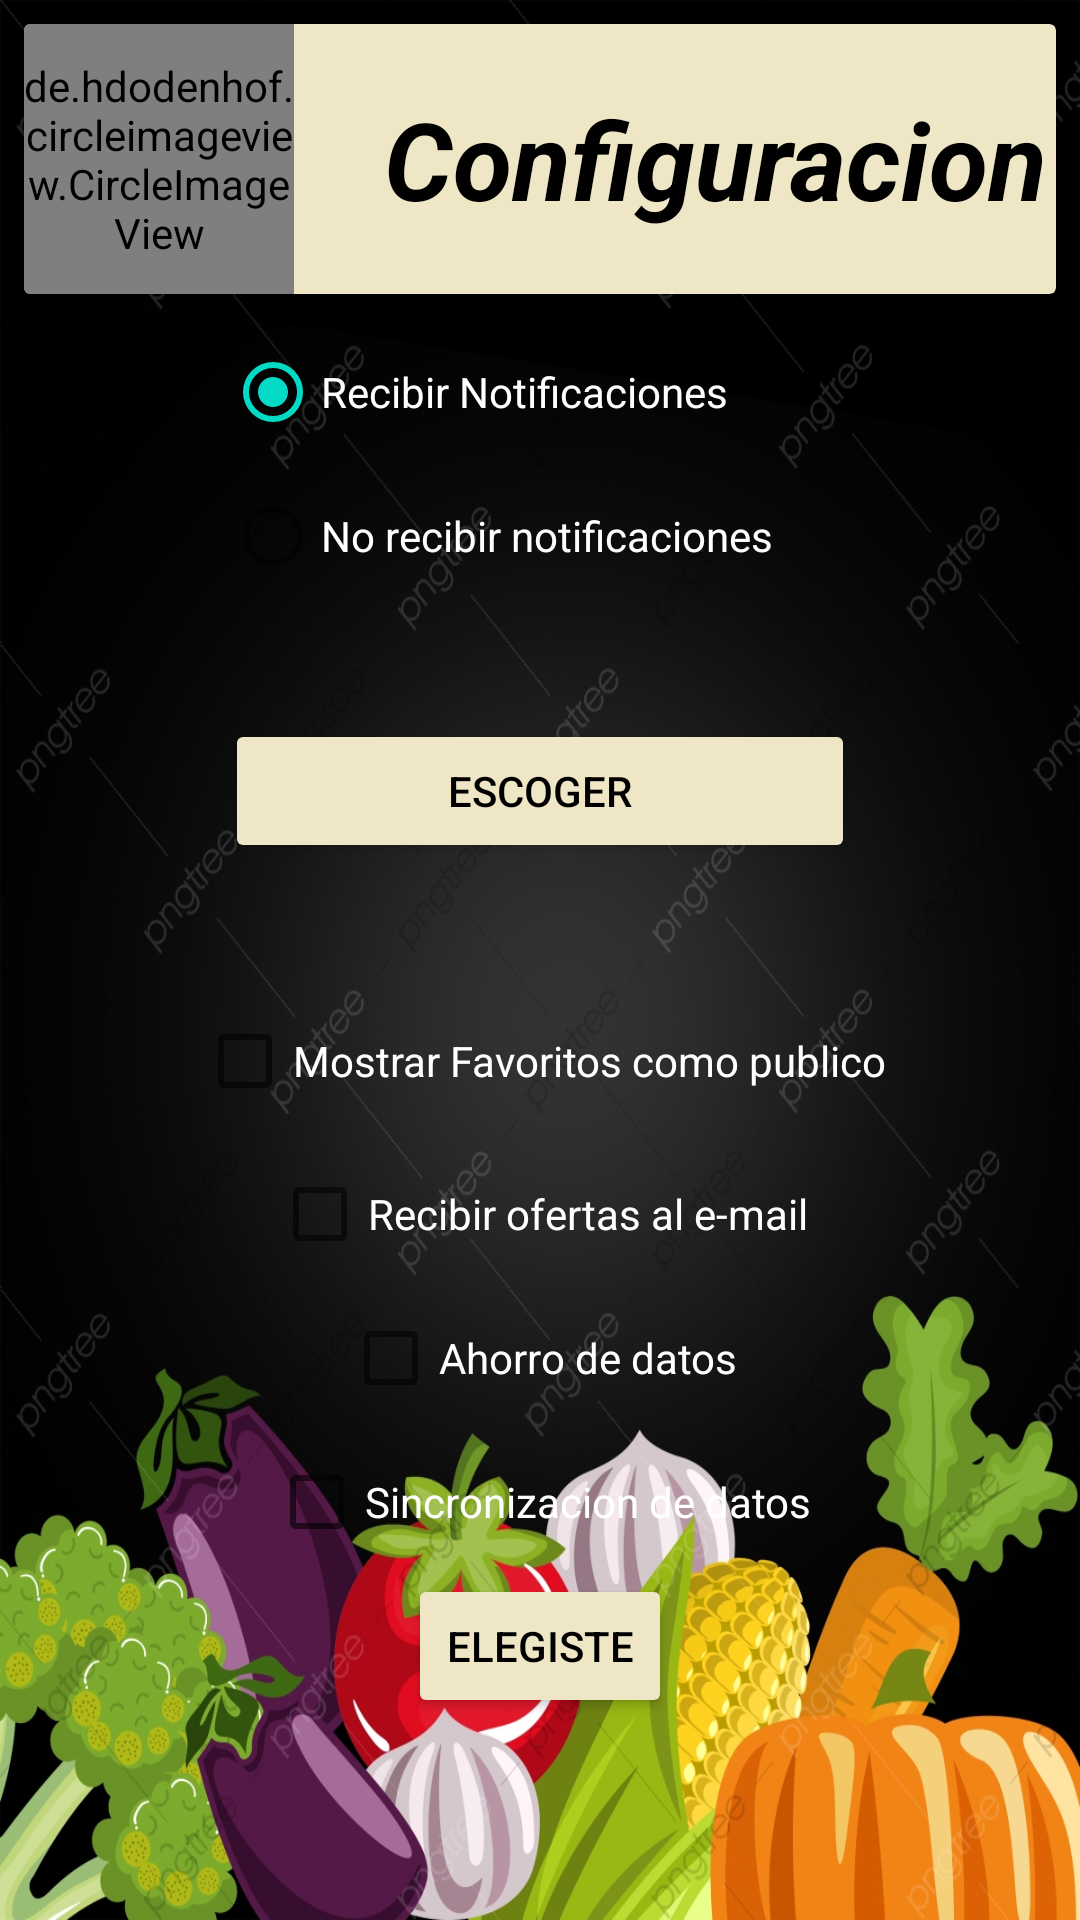

This screen was rendered from an Android layout file. Write that file and the resources it references.
<!-- AndroidManifest.xml: application theme Theme.EjercicioFragmentos -->
<!-- res/layout/fragment_fragmento4.xml -->
<?xml version="1.0" encoding="utf-8"?>
<FrameLayout xmlns:android="http://schemas.android.com/apk/res/android"
    xmlns:app="http://schemas.android.com/apk/res-auto"
    xmlns:tools="http://schemas.android.com/tools"
    android:layout_width="match_parent"
    android:layout_height="match_parent"
    android:background="@drawable/fondoverdura"
    tools:context=".Fragmento4">

    
    <androidx.cardview.widget.CardView
        android:id="@+id/myCardTitutlo"
        android:layout_width="match_parent"
        android:layout_height="wrap_content"
        android:layout_margin="8dp"
        android:backgroundTint="@color/crema"
        android:clickable="true"
        android:foreground="?android:attr/selectableItemBackground"
        >

        <LinearLayout
            android:layout_width="wrap_content"
            android:layout_height="wrap_content"
            android:gravity="center"
            android:orientation="horizontal"
            >

            <de.hdodenhof.circleimageview.CircleImageView
                android:id="@+id/circleImageView"
                android:layout_width="90dp"
                android:layout_height="90dp"
                android:src="@drawable/verdurafondo" />

            <TextView
                android:layout_width="wrap_content"
                android:layout_height="wrap_content"
                android:layout_marginStart="30dp"
                android:text="Configuracion"
                android:textSize="36dp"
                android:textColor="@color/black"
                android:textStyle="bold|italic" />

        </LinearLayout>
    </androidx.cardview.widget.CardView>

    <androidx.constraintlayout.widget.ConstraintLayout
        android:layout_width="match_parent"
        android:layout_height="match_parent">>

        <RadioGroup
            android:id="@+id/rdgNotificaciones"
            android:layout_width="210dp"
            android:layout_height="195dp"
            android:checkedButton="@id/rdRecibirNotificaciones"
            app:layout_constraintBottom_toBottomOf="parent"
            app:layout_constraintEnd_toEndOf="parent"
            app:layout_constraintStart_toStartOf="parent"
            app:layout_constraintTop_toTopOf="parent"
            app:layout_constraintVertical_bias="0.24000001">

            <RadioButton
                android:id="@+id/rdRecibirNotificaciones"
                android:layout_width="match_parent"
                android:layout_height="wrap_content"
                android:text="Recibir Notificaciones"
                android:textColor="@color/white" />

            <RadioButton
                android:id="@+id/rdNoRecibirNotificaciones"
                android:layout_width="match_parent"
                android:layout_height="wrap_content"
                android:text="No recibir notificaciones"
                android:textColor="@color/white" />

            <Button
                android:id="@+id/bntescoger"
                android:layout_width="match_parent"
                android:layout_height="wrap_content"
                android:layout_marginTop="37dp"
                android:text="Escoger"
                android:textColor="@color/black"
                android:backgroundTint="@color/crema"/>
        </RadioGroup>

        <CheckBox
            android:id="@+id/chfavoritos"
            android:layout_width="wrap_content"
            android:layout_height="wrap_content"
            android:layout_marginTop="28dp"
            android:text="Mostrar Favoritos como publico"
            android:textColor="@color/white"
            app:layout_constraintEnd_toEndOf="parent"
            app:layout_constraintHorizontal_bias="0.504"
            app:layout_constraintStart_toStartOf="parent"
            app:layout_constraintTop_toBottomOf="@+id/rdgNotificaciones" />

        <CheckBox
            android:id="@+id/chOfertas"
            android:layout_width="wrap_content"
            android:layout_height="wrap_content"
            android:layout_marginTop="3dp"
            android:text="Recibir ofertas al e-mail"
            android:textColor="@color/white"
            app:layout_constraintEnd_toEndOf="parent"
            app:layout_constraintStart_toStartOf="parent"
            app:layout_constraintTop_toBottomOf="@+id/chfavoritos" />

        <CheckBox
            android:id="@+id/chAhorroDatos"
            android:layout_width="wrap_content"
            android:layout_height="wrap_content"
            android:text="Ahorro de datos"
            android:textColor="@color/white"
            app:layout_constraintEnd_toEndOf="parent"
            app:layout_constraintStart_toStartOf="parent"
            app:layout_constraintTop_toBottomOf="@+id/chOfertas" />

        <CheckBox
            android:id="@+id/chSinconizacionDatos"
            android:layout_width="wrap_content"
            android:layout_height="wrap_content"
            android:text="Sincronizacion de datos"
            android:textColor="@color/white"
            app:layout_constraintEnd_toEndOf="parent"
            app:layout_constraintStart_toStartOf="parent"
            app:layout_constraintTop_toBottomOf="@+id/chAhorroDatos" />

        <Button
            android:id="@+id/btnSaber"
            android:layout_width="wrap_content"
            android:layout_height="wrap_content"
            android:text="Elegiste"
            android:textColor="@color/black"
            android:backgroundTint="@color/crema"
            app:layout_constraintEnd_toEndOf="parent"
            app:layout_constraintStart_toStartOf="parent"
            app:layout_constraintTop_toBottomOf="@+id/chSinconizacionDatos" />

    </androidx.constraintlayout.widget.ConstraintLayout>


</FrameLayout>
<!-- resources referenced by this layout -->
<resources>
  <color name="black">#FF000000</color>
  <color name="crema">#efe6c6</color>
  <color name="white">#FFFFFFFF</color>
  <!-- drawable fondoverdura: jpg bitmap (drawable, 621212 bytes) -->
  <style name="Theme.EjercicioFragmentos" parent="Theme.MaterialComponents.DayNight.NoActionBar">
          
          <item name="colorPrimary">@color/purple_500</item>
          <item name="colorPrimaryVariant">@color/purple_700</item>
          <item name="colorOnPrimary">@color/white</item>
          
          <item name="colorSecondary">@color/teal_200</item>
          <item name="colorSecondaryVariant">@color/teal_700</item>
          <item name="colorOnSecondary">@color/black</item>
          
          <item name="android:statusBarColor" tools:targetApi="l">?attr/colorPrimaryVariant</item>
          
      </style>
  <color name="purple_500">#FF6200EE</color>
  <color name="purple_700">#FF3700B3</color>
  <color name="teal_200">#FF03DAC5</color>
  <color name="teal_700">#FF018786</color>
</resources>
